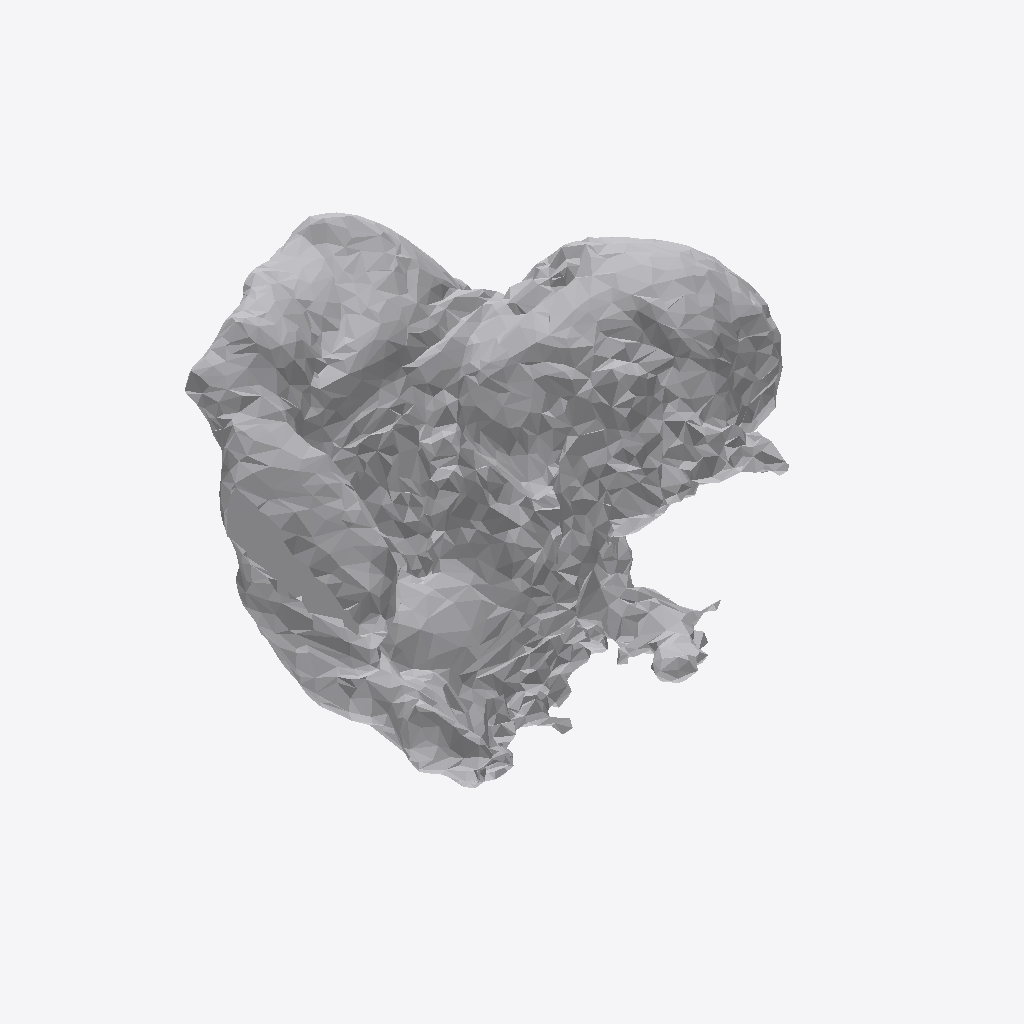
Isometric view of an IFC building model (IFC-SPF (STEP), schema IFC4, length unit metre), seen from the south-west, elements coloured by IFC class: 1 other element (light grey).
Extent 1.3 m × 1.5 m × 1.0 m (x, y, z). Storeys (1): Ground Floor at 0.00 m. Elements (1): 1 IfcFurniture.

HEADER;
FILE_DESCRIPTION(('ViewDefinition [CoordinationView]'),'2;1');
FILE_NAME('','2026-07-11T05:53:32',(''),(''),'IfcOpenShell 0.8.0','IfcOpenShell 0.8.0','');
FILE_SCHEMA(('IFC4'));
ENDSEC;
DATA;
#17=IFCPROJECT('06oK6ZXm16yhpnD_mh4oP1',#5,'Office Project',$,$,$,$,(#15),#10);
#20=IFCSITE('2mqr0MNfv3Rvs6wTitc7Q7',#5,'Site',$,$,#19,$,$,.ELEMENT.,$,$,$,$,$);
#22=IFCBUILDING('0FB0Wzjq99YRVz6CYAyA2k',#5,'Building',$,$,#21,$,$,.ELEMENT.,$,$,$);
#24=IFCBUILDINGSTOREY('1_CorIA4L8fAruuokETYOc',#5,'Ground Floor',$,$,#23,$,$,.ELEMENT.,0.0);
#35=IFCFURNITURE('3_mFo_hH5FBREYe1HUN4n0',#5,'Filing Cabinet',$,$,#34,#31,$,$);
ENDSEC;
